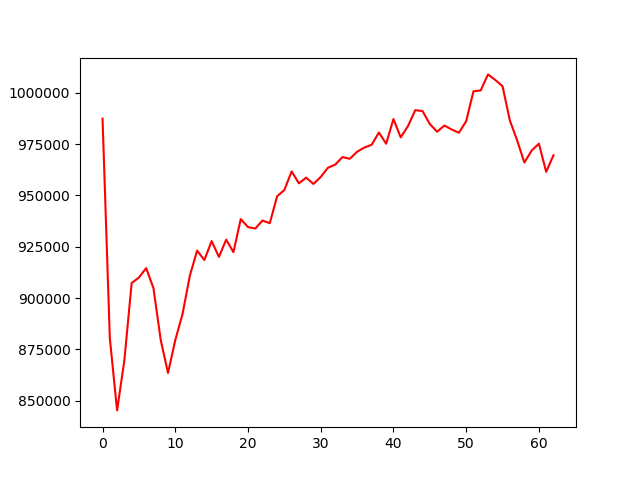

The data file committed next to this chart (first rows):
, 0
0, 987366
1, 880454
2, 845264
3, 869633
4, 907282
5, 909964
6, 914564
7, 904799
8, 879550
9, 863494
10, 879489
11, 892237
12, 910826
13, 923079
14, 918500
15, 927727
16, 920026
17, 928429
18, 922338
19, 938457
20, 934550
21, 933857
22, 937742
23, 936453
24, 949559
25, 952617
26, 961652
27, 955862
28, 958638
29, 955551
30, 958968
31, 963478
32, 964997
33, 968660
34, 967811
35, 971242
36, 973289
37, 974637
38, 980623
39, 975140
40, 987192
41, 978231
42, 983771
43, 991501
44, 991058
45, 984746
46, 980990
47, 984006
48, 982112
49, 980497
50, 986153
51, 1000681
52, 1001119
53, 1008918
54, 1006208
55, 1003173
56, 986542
57, 976860
58, 965989
59, 971803
... 3 more rows
